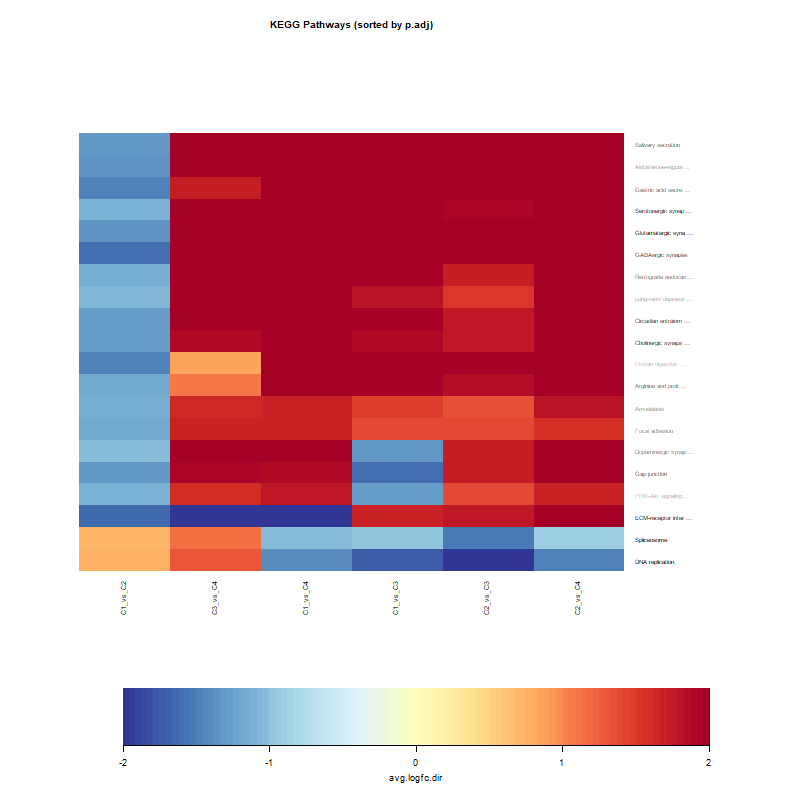

The data file committed next to this chart (first rows):
, C1_vs_C2, C1_vs_C3, C1_vs_C4, C2_vs_C3, C2_vs_C4, C3_vs_C4
Spliceosome, 0.748, -0.9952, -1.036, -1.521, -0.8927, 1.163
DNA replication, 0.794, -1.71, -1.381, -2.041, -1.477, 1.32
Glutamatergic synapse, -1.37, 2.283, 2.292, 1.996, 2.509, 2.081
ECM-receptor interaction, -1.633, 1.667, -2.399, 1.779, 2.113, -2.223
Serotonergic synapse, -1.123, 2.253, 2.435, 1.922, 2.687, 2.083
Cholinergic synapse, -1.274, 1.915, 2.06, 1.771, 2.385, 1.913
Circadian entrainment, -1.256, 2.009, 2.127, 1.774, 2.519, 2.123
GABAergic synapse, -1.588, 2.312, 2.417, 2.111, 2.834, 2.049
Gap junction, -1.331, -1.586, 1.892, 1.72, 2.164, 1.949
Salivary secretion, -1.327, 2.706, 2.72, 2.138, 2.538, 2.084
Gastric acid secretion, -1.462, 2.419, 2.606, 2.137, 2.446, 1.735
Arginine and proline metabolism, -1.184, 2.218, 2.371, 1.87, 2.301, 1.088
Retrograde endocannabinoid signaling, -1.137, 2.009, 2.227, 1.72, 2.348, 2.343
Dopaminergic synapse, -1.008, -1.332, 2.225, 1.72, 2.243, 2.003
Focal adhesion, -1.205, 1.38, 1.69, 1.404, 1.566, 1.701
Amoebiasis, -1.166, 1.472, 1.68, 1.344, 1.793, 1.662
Aldosterone-regulated sodium reabsorptio…, -1.358, 2.409, 2.903, 2.312, 2.376, 2.135
Long-term depression, -1.067, 1.828, 2.148, 1.53, 2.232, 2.066
PI3K-Akt signaling pathway, -1.114, -1.265, 1.755, 1.4, 1.696, 1.617
Protein digestion and absorption, -1.466, 2.48, 3.269, 2.51, 2.42, 0.8638
